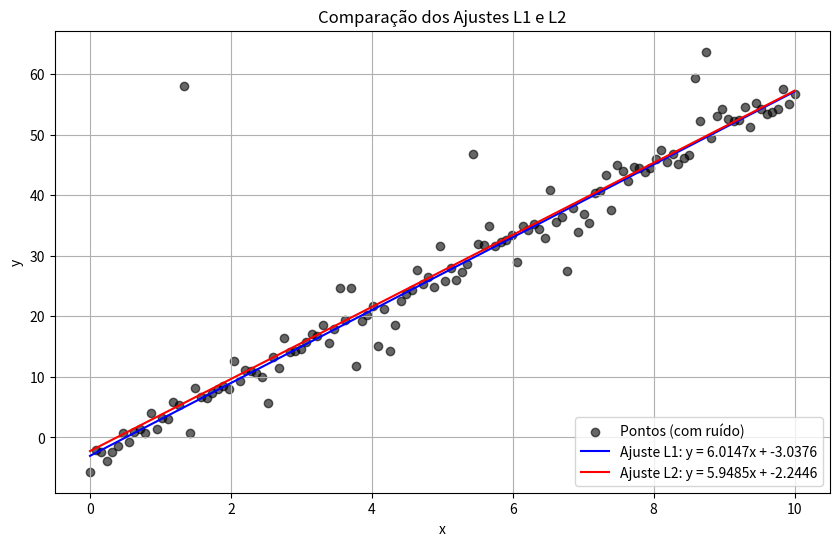

Reproduce this figure in Python.
import numpy as np
from scipy.optimize import minimize
import matplotlib.pyplot as plt

# letra a)
def aproximacao1(data_x, data_y):
    def objetivo(params):
        a, b = params
        return np.sum(np.abs(a * data_x + b - data_y))

    inicial = [0, 0]

    resultado = minimize(objetivo, inicial, method='Powell')
    return resultado.x  

#letra b)

def generate_points(m):
    np.random.seed(1)
    a = 6
    b = -3
    x = np.linspace(0, 10, m)
    y = a * x + b + np.random.standard_cauchy(size=m) 
    return x, y

tamanhos = [64, 128, 256, 512, 1024]
resultados_aproximacao1 = []

for tamanho in tamanhos:
    data_x, data_y = generate_points(tamanho) 
    a, b = aproximacao1(data_x,data_y)    
    resultados_aproximacao1.append((a, b))
    print(f"Tamanho: {tamanho} -> Coeficientes ajustados: a = {a:.3f}, b = {b:.3f}")

#letra c)

def aproximacao2(data_x,data_y):
    x = np.array(data_x)
    y = np.array(data_y)

    sum_xi = np.sum(x)
    sum_yi = np.sum(y)
    sum_xi2 = np.sum(x**2)
    sum_xiyi = np.dot(x, y)
    k = len(x)  

    A = np.array([[sum_xi2, sum_xi], [sum_xi, k]])
    b = np.array([sum_xiyi, sum_yi])

    coef = np.linalg.solve(A, b)

    print(f'a reta pela aproximação2 é = {coef[0]:.3f}*x + {coef[1]:.3}.')
    return coef[0], coef[1]

#letra D)

def visualizar_ajustes(x, y, coef_L1, coef_L2):

    plt.figure(figsize=(10, 6))

    plt.scatter(x, y, label='Pontos (com ruído)', color='black', alpha=0.6)


    y_L1 = coef_L1[0] * x + coef_L1[1]
    plt.plot(x, y_L1, label=f'Ajuste L1: y = {coef_L1[0]:.4f}x + {coef_L1[1]:.4f}', color='blue')

    y_L2 = coef_L2[0] * x + coef_L2[1]
    plt.plot(x, y_L2, label=f'Ajuste L2: y = {coef_L2[0]:.4f}x + {coef_L2[1]:.4f}', color='red')

    plt.title('Comparação dos Ajustes L1 e L2')
    plt.xlabel('x')
    plt.ylabel('y')
    plt.legend()
    plt.grid(True)
    plt.show()

if __name__ == "__main__":
    x, y = generate_points(128)  

    coef_L1 = aproximacao1(x, y)  
    coef_L2 = aproximacao2(x, y)  

    visualizar_ajustes(x, y, coef_L1, coef_L2)

#letra e)

# para a aproximação 1 ) por todos os erros terem o mesmo peso, ele lida melhor dados que desviam muito do padrão.

# para a aproximação 2 ) pelo quadrado na sua formula possibilita o uso de derivar que torna computacionalmente mais eficiente para grandes massas de dados.